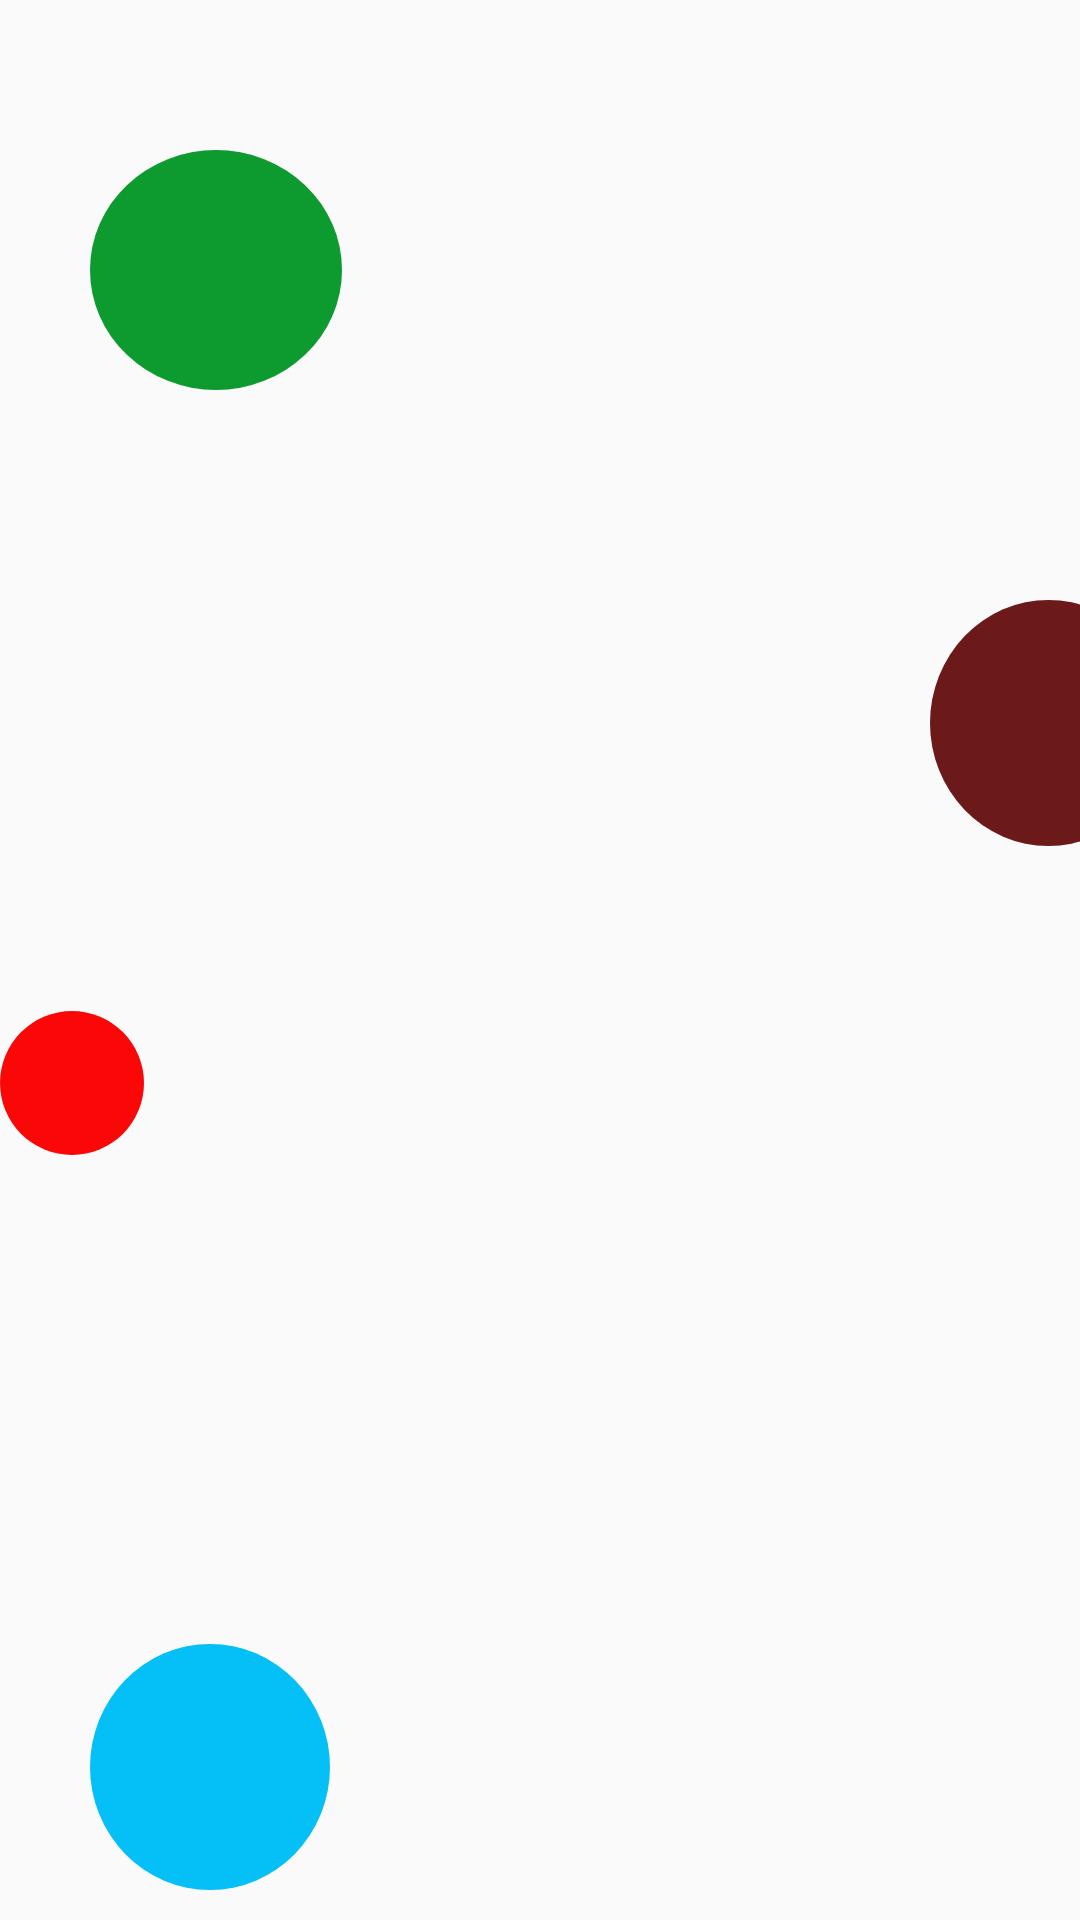

This screen was rendered from an Android layout file. Write that file and the resources it references.
<!-- AndroidManifest.xml: application theme AppTheme -->
<!-- res/layout/activity_welcome.xml -->
<?xml version="1.0" encoding="utf-8"?>
<LinearLayout xmlns:android="http://schemas.android.com/apk/res/android"
    android:layout_width="match_parent"
    android:orientation="vertical"
    android:background="@mipmap/welcomebackground"
    android:layout_height="match_parent"
    >


    <ImageView
        android:layout_width="84dp"
        android:layout_height="80dp"
        android:layout_marginLeft="30dp"
        android:layout_marginTop="50dp"
        android:background="@drawable/round_green" />

    <ImageView
        android:layout_width="79dp"
        android:layout_height="82dp"
        android:layout_marginLeft="310dp"
        android:layout_marginTop="70dp"
        android:background="@drawable/round_brown" />


    <RelativeLayout
        android:layout_width="match_parent"
        android:layout_height="match_parent">

        <ImageView
            android:layout_width="48dp"
            android:layout_height="48dp"
            android:layout_marginTop="55dp"
            android:background="@drawable/round_red" />

        <ImageView
            android:layout_width="80dp"
            android:layout_height="82dp"
            android:layout_alignParentBottom="true"
            android:layout_marginLeft="30dp"
            android:background="@drawable/round_blue"
            android:layout_marginBottom="10dp"/>
    </RelativeLayout>




</LinearLayout>
<!-- resources referenced by this layout -->
<resources>
  <!-- drawable round_blue (drawable) -->
  <?xml version="1.0" encoding="utf-8"?>
  <shape xmlns:android="http://schemas.android.com/apk/res/android"
      android:shape="oval"
      android:useLevel="false">
      <solid android:color="@color/BLUE"/>
      <size
          android:width="15dp"
          android:height="15dp" />
      <padding
          android:bottom="1dp"
          android:left="2dp"
          android:right="2dp"
          android:top="1dp" />
  </shape>
  <!-- drawable round_brown (drawable) -->
  <?xml version="1.0" encoding="utf-8"?>
  <shape xmlns:android="http://schemas.android.com/apk/res/android"
      android:shape="oval"
      android:useLevel="false">
      <solid android:color="@color/Brown"/>
      <size
          android:width="15dp"
          android:height="15dp" />
      <padding
          android:bottom="1dp"
          android:left="2dp"
          android:right="2dp"
          android:top="1dp" />
  </shape>
  <!-- drawable round_green (drawable) -->
  <?xml version="1.0" encoding="utf-8"?>
  <shape xmlns:android="http://schemas.android.com/apk/res/android"
      android:shape="oval"
      android:useLevel="false">
      <solid android:color="@color/GREEN"/>
      <size
          android:width="15dp"
          android:height="15dp" />
      <padding
          android:bottom="1dp"
          android:left="2dp"
          android:right="2dp"
          android:top="1dp" />
  </shape>
  <!-- drawable round_red (drawable) -->
  <?xml version="1.0" encoding="utf-8"?>
  <shape xmlns:android="http://schemas.android.com/apk/res/android"
      android:shape="oval"
      android:useLevel="false">
      <solid android:color="@color/RED"/>
      <size
          android:width="15dp"
          android:height="15dp" />
      <padding
          android:bottom="1dp"
          android:left="2dp"
          android:right="2dp"
          android:top="1dp" />
  </shape>
  <style name="AppTheme" parent="Theme.AppCompat.Light.NoActionBar">
          1
          <item name="colorPrimary">@color/colorPrimary</item>
          <item name="colorPrimaryDark">@color/colorPrimaryDark</item>
          <item name="colorAccent">@color/colorAccent</item>
      </style>
  <color name="BLUE">#05C0F7</color>
  <color name="Brown">#6B1919</color>
  <color name="GREEN">#F3029726</color>
  <color name="RED">#FA0808</color>
  <color name="colorPrimary">#008577</color>
  <color name="colorPrimaryDark">#E1FFFFFF</color>
  <color name="colorAccent">#D81B60</color>
</resources>
